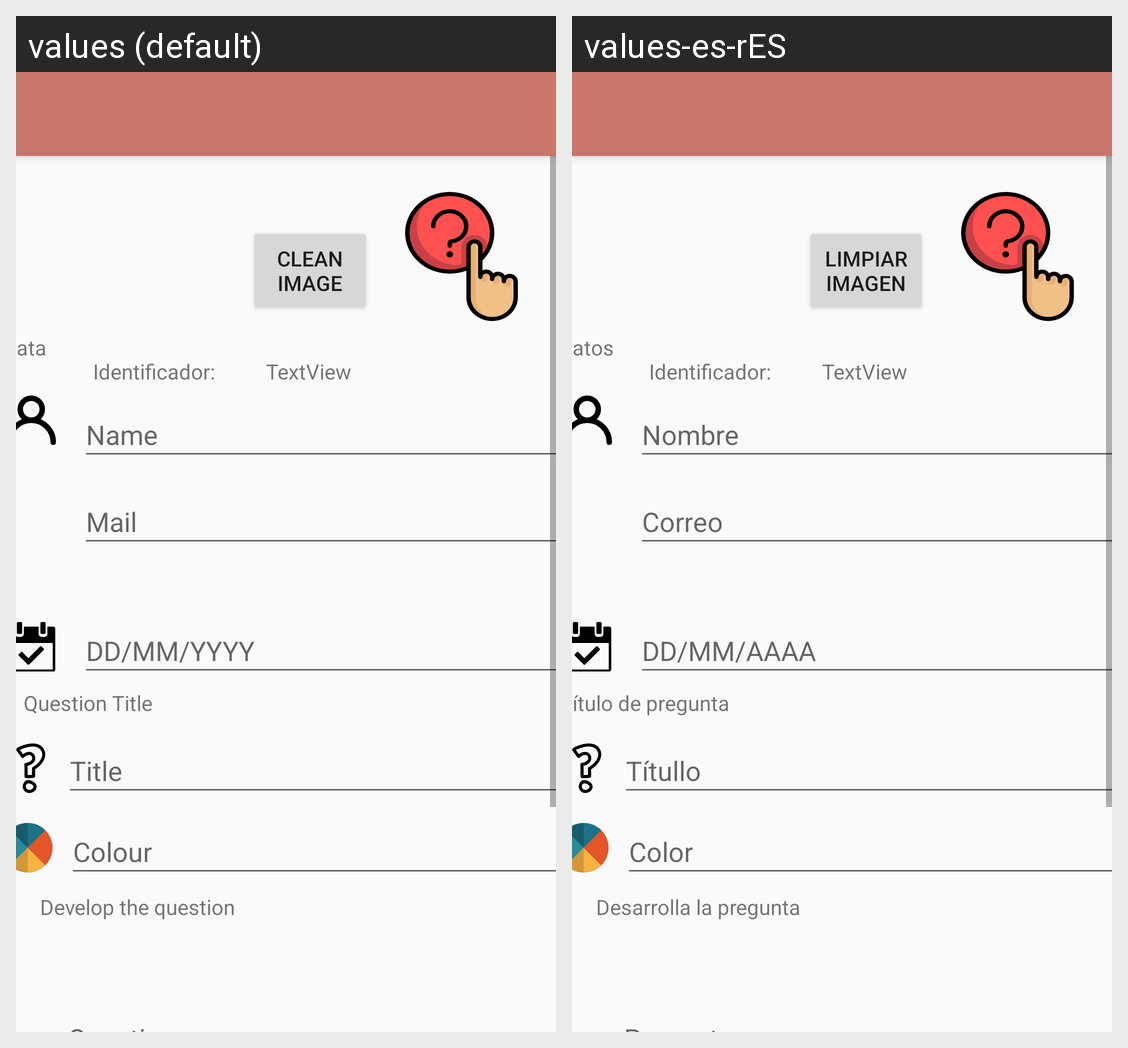

The Android screen above is rendered under two locales of the same app. Produce the string resources it draws, with the default and per-locale values.
Android screen res/layout/activity_formulario.xml rendered under 2 locales, left to right: values (default), values-es-rES. Device: Nexus 5 (rendered at 1080×1920; each locale shown at half size, 540×960, under a caption strip naming it); theme AppTheme.NoActionBar.
Strings drawn on this screen, with the default value and each locale's value (text and hints the layout hard-codes, and strings that could not be matched under every locale, appear in the picture but are not listed):

data
  values: Data
  values-es-rES: Datos

name
  values: Name
  values-es-rES: Nombre

develop
  values: Develop the question
  values-es-rES: Desarrolla la pregunta

datem
  values: DD/MM/YYYY
  values-es-rES: DD/MM/AAAA

mail
  values: Mail
  values-es-rES: Correo

titleq
  values: Question Title
  values-es-rES: Título de pregunta

title
  values: Title
  values-es-rES: Títullo

color
  values: Colour
  values-es-rES: Color

clean
  values: Clean Image
  values-es-rES: Limpiar Imagen
